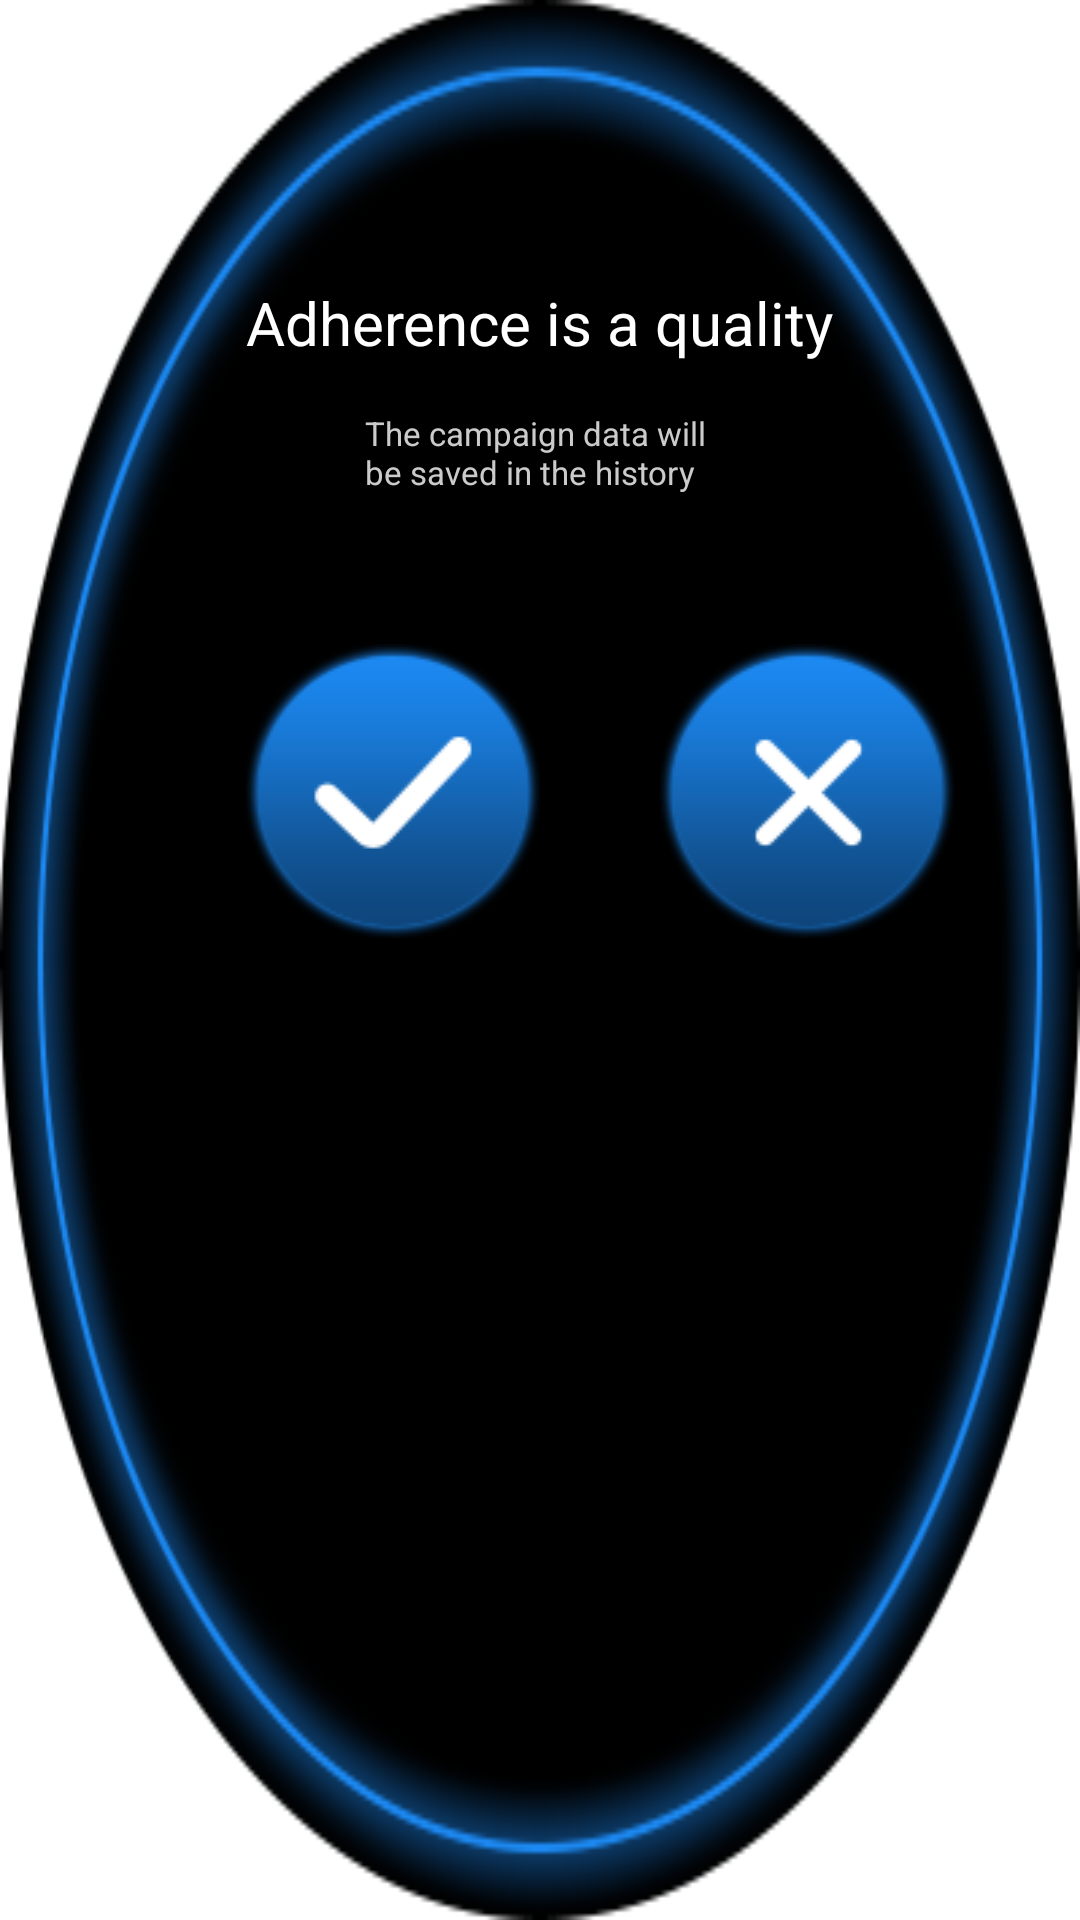

Write the Android layout XML for this screen, with the resource values it uses.
<!-- AndroidManifest.xml: application theme AppTheme -->
<!-- res/layout/sports_swtich.xml -->
<?xml version="1.0" encoding="utf-8"?>
<LinearLayout android:background="@drawable/switch_page_bg" android:layout_width="fill_parent" android:layout_height="fill_parent"
  xmlns:android="http://schemas.android.com/apk/res/android" xmlns:app="http://schemas.android.com/apk/res-auto">
    <LinearLayout android:gravity="center" android:orientation="vertical" android:paddingTop="94.0dip" android:layout_width="fill_parent" android:layout_height="wrap_content">
        <TextView android:textSize="20.0sp" android:textColor="#ffffffff" android:ellipsize="marquee" android:id="@+id/tv_tipString_switch" android:paddingLeft="50.0dip" android:paddingRight="50.0dip" android:focusable="true" android:focusableInTouchMode="true" android:layout_width="wrap_content" android:layout_height="wrap_content" android:text="@string/tip_string1" android:singleLine="true" android:marqueeRepeatLimit="marquee_forever" />
        <TextView android:textSize="11.0sp" android:textColor="#ffcbcbcb" android:id="@+id/tv_summary" android:layout_width="wrap_content" android:layout_height="wrap_content" android:layout_marginTop="16.0dip" android:text="@string/save_tip" />
        <LinearLayout android:id="@+id/btn_layout" android:layout_width="fill_parent" android:layout_height="wrap_content" android:layout_marginTop="50.0dip">
            <Button android:gravity="left" android:layout_gravity="left" android:id="@+id/ok" android:background="@drawable/confirm" android:layout_width="wrap_content" android:layout_height="wrap_content" android:layout_marginLeft="82.0dip" />
            <Button android:id="@+id/cancel" android:background="@drawable/cancel" android:layout_width="wrap_content" android:layout_height="wrap_content" android:layout_marginLeft="40.0dip" />
        </LinearLayout>
    </LinearLayout>
</LinearLayout>
<!-- resources referenced by this layout -->
<resources>
  <!-- drawable cancel: png bitmap (drawable-mdpi-v4, 5368 bytes) -->
  <!-- drawable confirm: png bitmap (drawable-mdpi-v4, 5388 bytes) -->
  <!-- drawable switch_page_bg: png bitmap (drawable-mdpi-v4, 42844 bytes) -->
  <string name="save_tip">"The campaign data will 
  be saved in the history"</string>
  <string name="tip_string1">Adherence is a quality</string>
  <style name="AppTheme" parent="@style/AppBaseTheme" />
  <style name="AppBaseTheme" parent="@android:style/Theme.Light" />
</resources>
